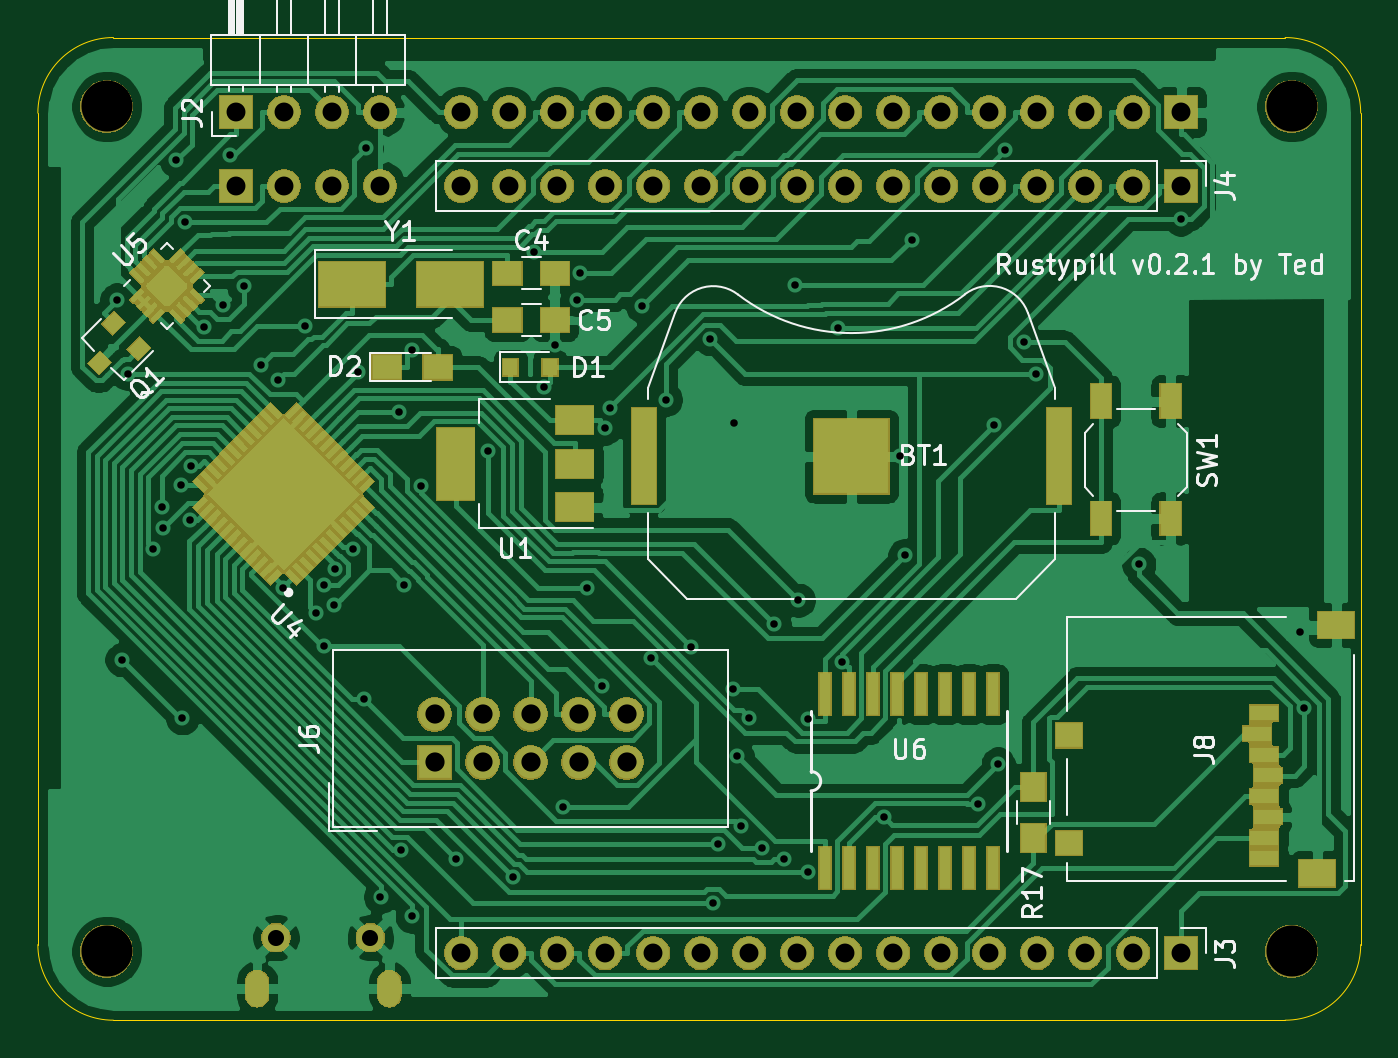
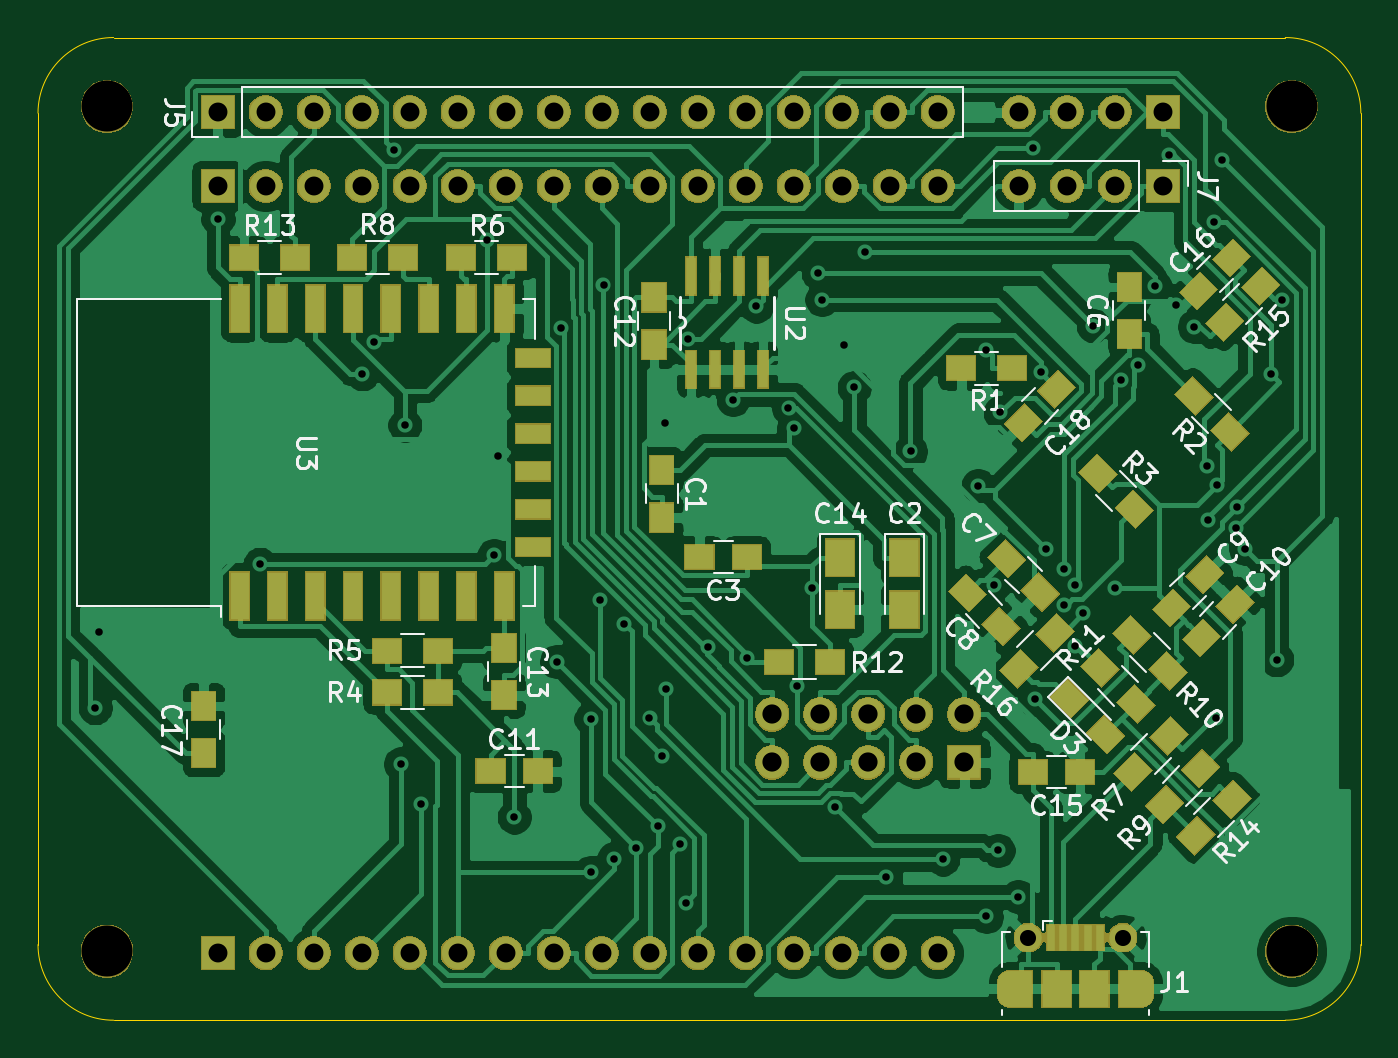
Circuit board: 11 layer files. Board 70.0 x 52.0 mm.
- bottom_copper: rustypill-B_Cu.gbr (178102 bytes)
- bottom_mask: rustypill-B_Mask.gbr (81941 bytes)
- paste: rustypill-B_Paste.gbr (7191 bytes)
- bottom_silk: rustypill-B_SilkS.gbr (35089 bytes)
- outline: rustypill-Edge_Cuts.gbr (968 bytes)
- top_copper: rustypill-F_Cu.gbr (180591 bytes)
- top_mask: rustypill-F_Mask.gbr (86092 bytes)
- paste: rustypill-F_Paste.gbr (44365 bytes)
- top_silk: rustypill-F_SilkS.gbr (22244 bytes)
- drill: rustypill-NPTH.drl (352 bytes)
- drill: rustypill-PTH.drl (2852 bytes)

=== bottom_copper: rustypill-B_Cu.gbr (178102 bytes, source omitted) ===
=== bottom_mask: rustypill-B_Mask.gbr (81941 bytes, source omitted) ===
=== paste: rustypill-B_Paste.gbr (7191 bytes, source omitted) ===
=== bottom_silk: rustypill-B_SilkS.gbr (35089 bytes, source omitted) ===
=== outline: rustypill-Edge_Cuts.gbr ===
G04 #@! TF.GenerationSoftware,KiCad,Pcbnew,5.1.5*
G04 #@! TF.CreationDate,2020-01-11T06:26:57-05:00*
G04 #@! TF.ProjectId,rustypill,72757374-7970-4696-9c6c-2e6b69636164,rev?*
G04 #@! TF.SameCoordinates,Original*
G04 #@! TF.FileFunction,Profile,NP*
%FSLAX46Y46*%
G04 Gerber Fmt 4.6, Leading zero omitted, Abs format (unit mm)*
G04 Created by KiCad (PCBNEW 5.1.5) date 2020-01-11 06:26:57*
%MOMM*%
%LPD*%
G04 APERTURE LIST*
%ADD10C,0.050000*%
G04 APERTURE END LIST*
D10*
X136850000Y-140000000D02*
X136850000Y-96000000D01*
X70850000Y-144000000D02*
X132850000Y-144000000D01*
X66850000Y-96000000D02*
X66850000Y-140000000D01*
X132850000Y-92000000D02*
X70850000Y-92000000D01*
X66850000Y-96000000D02*
G75*
G02X70850000Y-92000000I4000000J0D01*
G01*
X70850000Y-144000000D02*
G75*
G02X66850000Y-140000000I0J4000000D01*
G01*
X136850000Y-140000000D02*
G75*
G02X132850000Y-144000000I-4000000J0D01*
G01*
X132850000Y-92000000D02*
G75*
G02X136850000Y-96000000I0J-4000000D01*
G01*
M02*

=== top_copper: rustypill-F_Cu.gbr (180591 bytes, source omitted) ===
=== top_mask: rustypill-F_Mask.gbr (86092 bytes, source omitted) ===
=== paste: rustypill-F_Paste.gbr (44365 bytes, source omitted) ===
=== top_silk: rustypill-F_SilkS.gbr (22244 bytes, source omitted) ===
=== drill: rustypill-NPTH.drl ===
M48
; DRILL file {KiCad 5.1.5} date Sat 11 Jan 2020 06:26:49 AM EST
; FORMAT={-:-/ absolute / inch / decimal}
; #@! TF.CreationDate,2020-01-11T06:26:49-05:00
; #@! TF.GenerationSoftware,Kicad,Pcbnew,5.1.5
; #@! TF.FileFunction,NonPlated,1,2,NPTH
FMAT,2
INCH
T1C0.1063
%
G90
G05
T1
X2.7756Y-3.7657
X5.2441Y-3.7657
X2.7756Y-5.5256
X5.2441Y-5.5256
T0
M30

=== drill: rustypill-PTH.drl ===
M48
; DRILL file {KiCad 5.1.5} date Sat 11 Jan 2020 06:26:49 AM EST
; FORMAT={-:-/ absolute / inch / decimal}
; #@! TF.CreationDate,2020-01-11T06:26:49-05:00
; #@! TF.GenerationSoftware,Kicad,Pcbnew,5.1.5
; #@! TF.FileFunction,Plated,1,2,PTH
FMAT,2
INCH
T1C0.0157
T2C0.0236
T3C0.0335
T4C0.0394
T5C0.0400
%
G90
G05
T1
X2.7964Y-4.1689
X2.8071Y-4.9183
X2.8194Y-4.3223
X2.8725Y-4.6869
X2.8899Y-4.6007
X2.8927Y-4.644
X2.9205Y-3.878
X2.9306Y-4.5533
X2.933Y-5.0395
X2.9385Y-4.0069
X2.9498Y-4.6282
X2.9519Y-4.5153
X2.9788Y-4.2243
X3.0168Y-4.1791
X3.0324Y-3.8669
X3.0609Y-4.1405
X3.0961Y-4.3051
X3.1322Y-4.3362
X3.1436Y-4.7679
X3.1893Y-4.2224
X3.2106Y-4.8215
X3.2275Y-4.8905
X3.228Y-4.7634
X3.2497Y-4.8037
X3.2504Y-4.7301
X3.2885Y-4.687
X3.2984Y-4.3187
X3.311Y-5.0009
X3.3159Y-3.8529
X3.3457Y-5.4118
X3.3834Y-4.403
X3.3876Y-5.3154
X3.3956Y-4.7618
X3.4118Y-5.4531
X3.4122Y-4.2727
X3.4291Y-4.5556
X3.5028Y-5.3337
X3.5701Y-4.4842
X3.6217Y-5.3715
X3.6651Y-4.0691
X3.6873Y-4.3511
X3.7087Y-4.2633
X3.7268Y-5.2255
X3.7547Y-4.1678
X3.7622Y-4.113
X3.7758Y-4.7691
X3.8075Y-4.9733
X3.8138Y-4.4355
X3.8243Y-4.3937
X3.8914Y-4.1816
X3.9098Y-4.9155
X3.9396Y-4.3764
X3.9925Y-4.8923
X4.0327Y-4.2499
X4.0388Y-5.4244
X4.0498Y-5.3028
X4.0802Y-4.9801
X4.0817Y-4.425
X4.0886Y-5.1191
X4.0963Y-5.2656
X4.1139Y-5.0388
X4.141Y-5.3103
X4.1664Y-4.8435
X4.1872Y-5.3326
X4.2097Y-4.1375
X4.2162Y-4.794
X4.2357Y-5.0414
X4.2364Y-5.3612
X4.2984Y-4.2262
X4.3073Y-4.9222
X4.3957Y-5.2461
X4.4286Y-4.4941
X4.4381Y-4.7009
X4.4523Y-4.0442
X4.5897Y-5.2184
X4.6234Y-4.4297
X4.6325Y-5.1352
X4.6465Y-3.8563
X4.6868Y-4.256
X4.7118Y-4.3225
X4.9255Y-4.7191
X5.0128Y-4.0
X5.2606Y-4.8596
X5.2687Y-5.0184
T3
X3.128Y-5.4971
X3.3248Y-5.4971
T4
X3.5138Y-3.9311
X3.6138Y-3.9311
X3.7138Y-3.9311
X3.8138Y-3.9311
X3.9138Y-3.9311
X4.0138Y-3.9311
X4.1138Y-3.9311
X4.2138Y-3.9311
X4.3138Y-3.9311
X4.4138Y-3.9311
X4.5138Y-3.9311
X4.6138Y-3.9311
X4.7138Y-3.9311
X4.8138Y-3.9311
X4.9138Y-3.9311
X5.0138Y-3.9311
X3.5138Y-3.7776
X3.6138Y-3.7776
X3.7138Y-3.7776
X3.8138Y-3.7776
X3.9138Y-3.7776
X4.0138Y-3.7776
X4.1138Y-3.7776
X4.2138Y-3.7776
X4.3138Y-3.7776
X4.4138Y-3.7776
X4.5138Y-3.7776
X4.6138Y-3.7776
X4.7138Y-3.7776
X4.8138Y-3.7776
X4.9138Y-3.7776
X5.0138Y-3.7776
X3.0445Y-3.9311
X3.1445Y-3.9311
X3.2445Y-3.9311
X3.3445Y-3.9311
X3.0445Y-3.7776
X3.1445Y-3.7776
X3.2445Y-3.7776
X3.3445Y-3.7776
X3.5138Y-5.5295
X3.6138Y-5.5295
X3.7138Y-5.5295
X3.8138Y-5.5295
X3.9138Y-5.5295
X4.0138Y-5.5295
X4.1138Y-5.5295
X4.2138Y-5.5295
X4.3138Y-5.5295
X4.4138Y-5.5295
X4.5138Y-5.5295
X4.6138Y-5.5295
X4.7138Y-5.5295
X4.8138Y-5.5295
X4.9138Y-5.5295
X5.0138Y-5.5295
T5
X3.4583Y-5.0319
X3.4583Y-5.1319
X3.5583Y-5.0319
X3.5583Y-5.1319
X3.6583Y-5.0319
X3.6583Y-5.1319
X3.7583Y-5.0319
X3.7583Y-5.1319
X3.8583Y-5.0319
X3.8583Y-5.1319
T2
G00X3.0886Y-5.6172
M15
G01X3.0886Y-5.5896
M16
G05
G00X3.3642Y-5.5896
M15
G01X3.3642Y-5.6172
M16
G05
T0
M30
